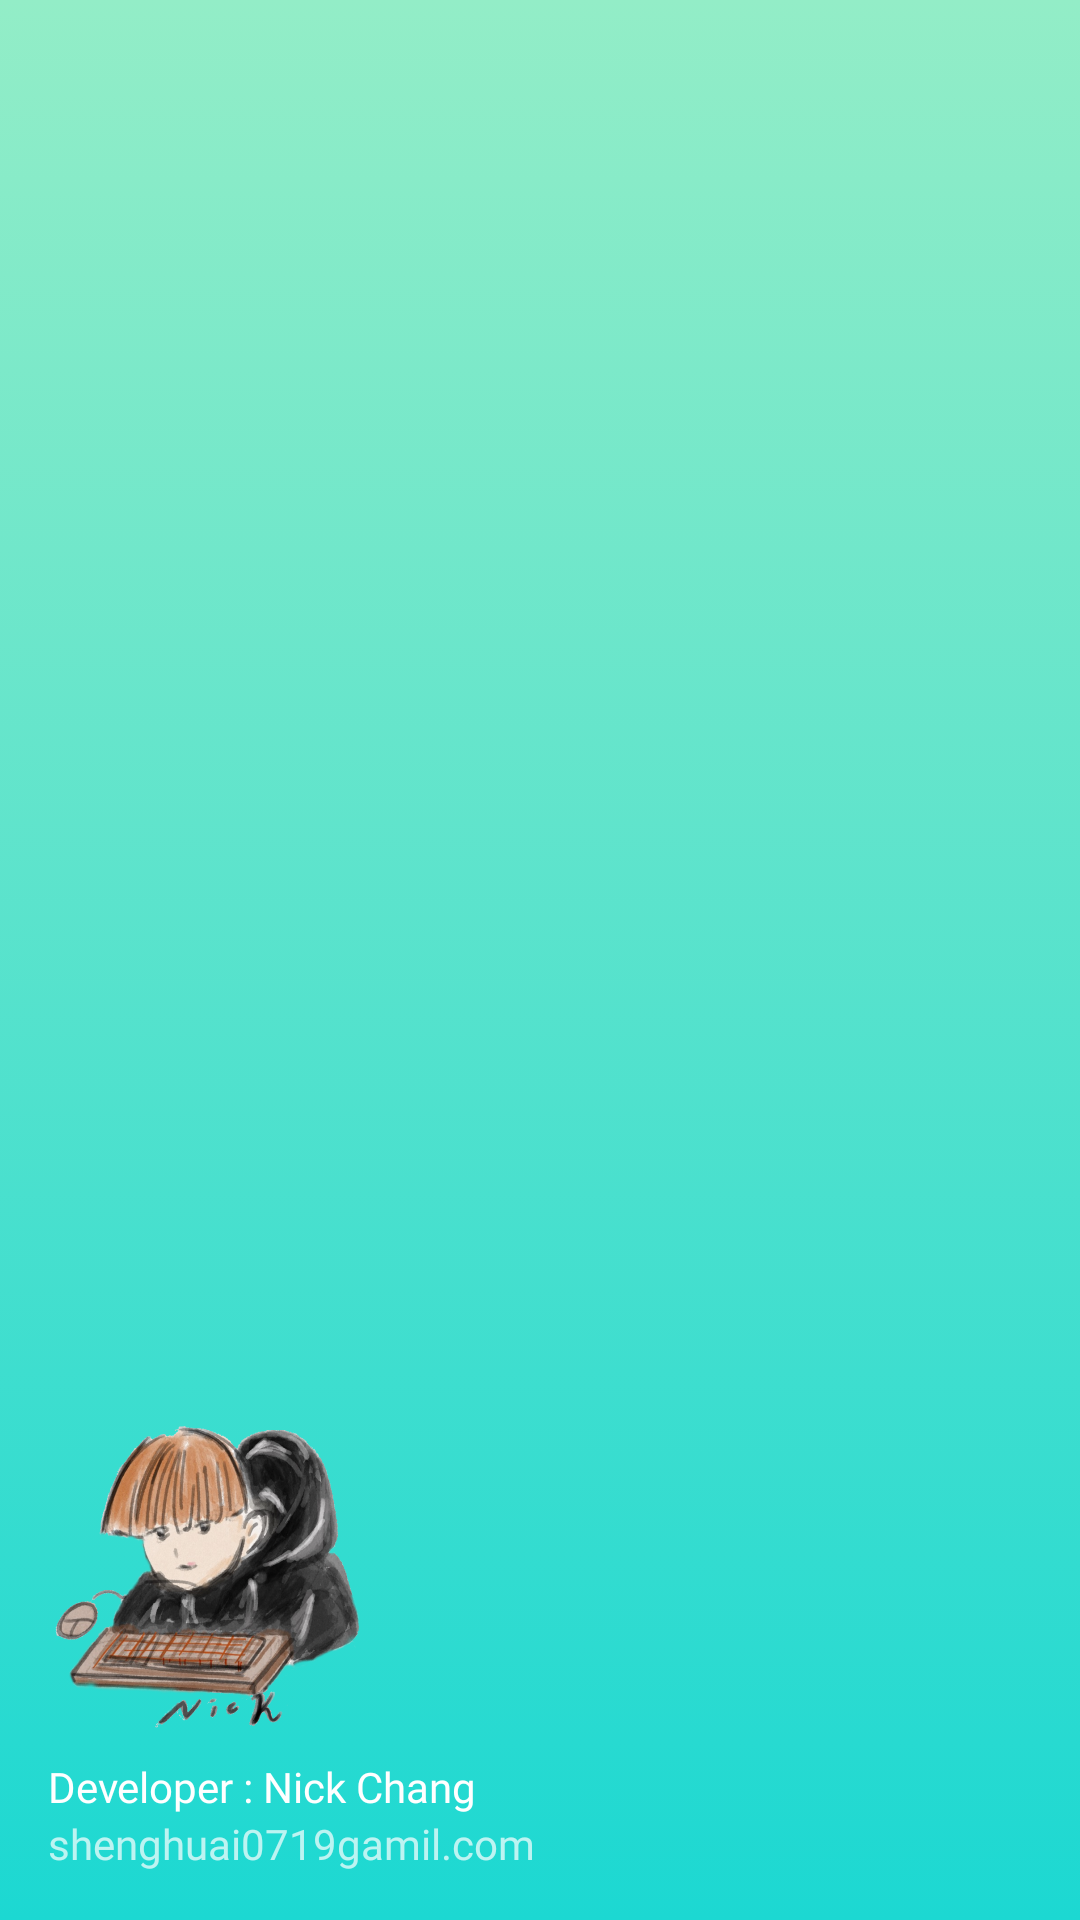

The Android layout XML behind this screen, and the referenced resources:
<!-- AndroidManifest.xml: application theme Theme.MahjongGameV1 -->
<!-- res/layout/nav_header_main.xml -->
<?xml version="1.0" encoding="utf-8" ?>
<LinearLayout
    xmlns:android="http://schemas.android.com/apk/res/android"
    xmlns:app="http://schemas.android.com/apk/res-auto"
    xmlns:tools="http://schemas.android.com/tools"
    android:layout_width="match_parent"
    android:layout_height="226dp"
    android:background="@drawable/gradient_background"
    android:gravity="bottom"
    android:orientation="vertical"
    android:padding="16dp"
    android:theme="@style/ThemeOverlay.AppCompat.Dark">

    <ImageView
        android:id="@+id/imageView"
        android:layout_width="wrap_content"
        android:layout_height="wrap_content"
        android:contentDescription="Navigation header"
        android:paddingTop="8dp"
        app:srcCompat="@mipmap/ic_profile" />

    <TextView
        android:layout_width="match_parent"
        android:layout_height="wrap_content"
        android:fontFamily="@font/anton"
        android:paddingTop="4dp"
        android:text="Developer : Nick Chang"
        android:textAppearance="@style/TextAppearance.AppCompat.Body1" />

    <TextView
        android:id="@+id/textView"
        android:layout_width="wrap_content"
        android:layout_height="wrap_content"
        android:fontFamily="@font/anton"
        android:text="shenghuai0719gamil.com" />

</LinearLayout>
<!-- resources referenced by this layout -->
<resources>
  <!-- drawable gradient_background (drawable) -->
  <?xml version="1.0" encoding="utf-8"?>
  <selector xmlns:android="http://schemas.android.com/apk/res/android">
      <item>
          <shape>
              <gradient
                  android:angle="90"
                  android:startColor="#1CD8D2"
                  android:endColor="#93EDC7"
                  android:type="linear" />
          </shape>
      </item>
  </selector>
  <!-- mipmap ic_profile: png bitmap (mipmap-hdpi, 40791 bytes) -->
  <style name="Theme.MahjongGameV1" parent="Theme.MaterialComponents.DayNight.DarkActionBar">
          
          <item name="colorPrimary">@color/green700</item>
          <item name="colorPrimaryVariant">@color/green900</item>
          <item name="colorOnPrimary">@color/white</item>
          
          <item name="colorSecondary">@color/teal_200</item>
          <item name="colorSecondaryVariant">@color/teal_700</item>
          <item name="colorOnSecondary">@color/black</item>
          
          <item name="android:statusBarColor" tools:targetApi="l">?attr/colorPrimaryVariant</item>
          
      </style>
  <color name="green700">#388E3C</color>
  <color name="green900">#1B5E20</color>
  <color name="white">#FFFFFFFF</color>
  <color name="teal_200">#FF03DAC5</color>
  <color name="teal_700">#FF018786</color>
  <color name="black">#FF000000</color>
</resources>
